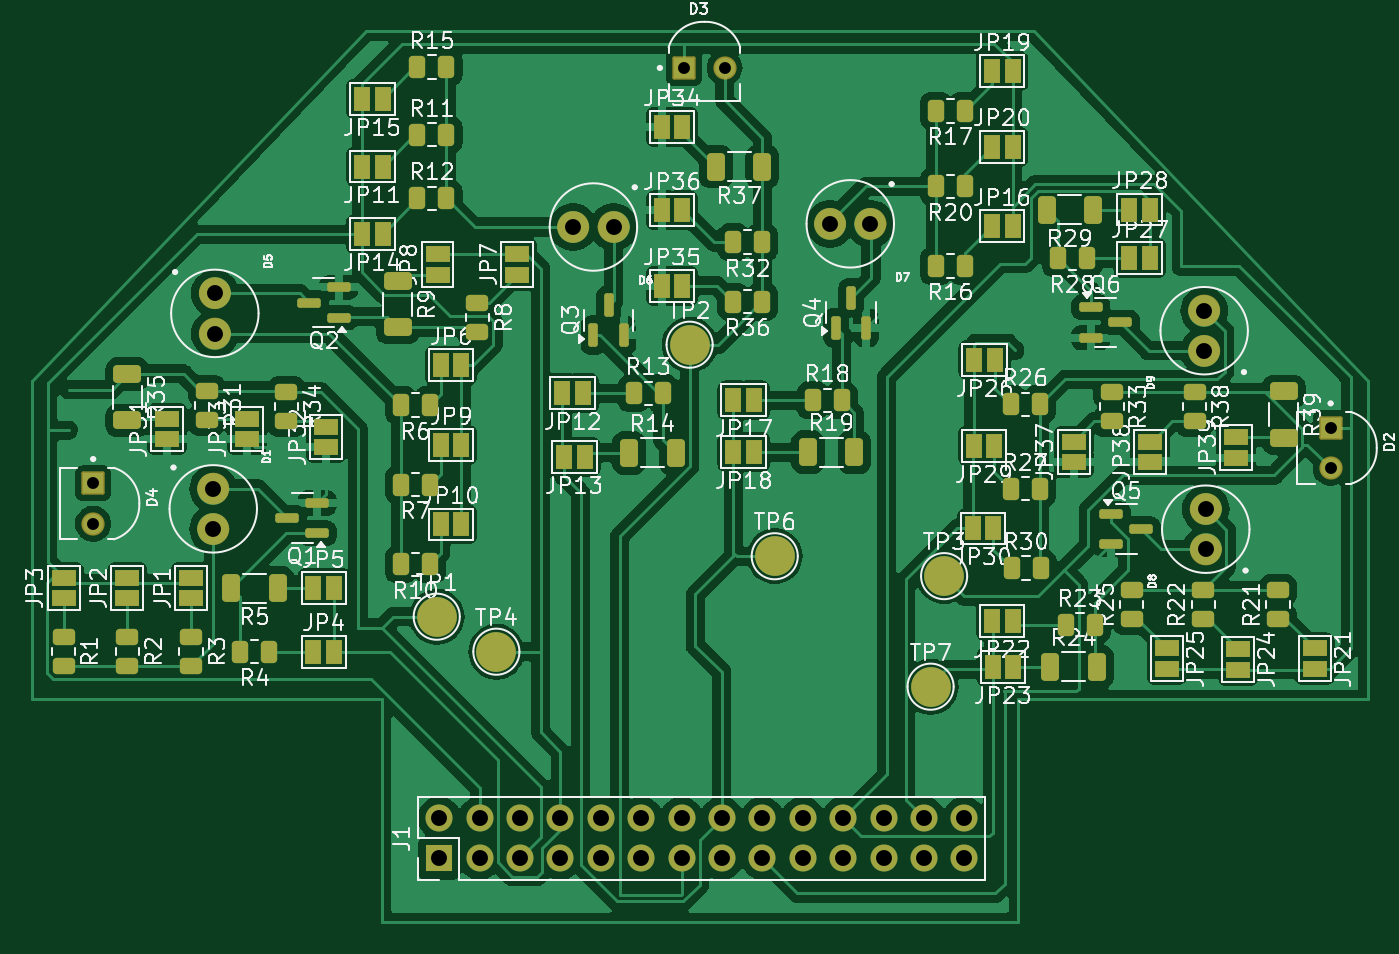
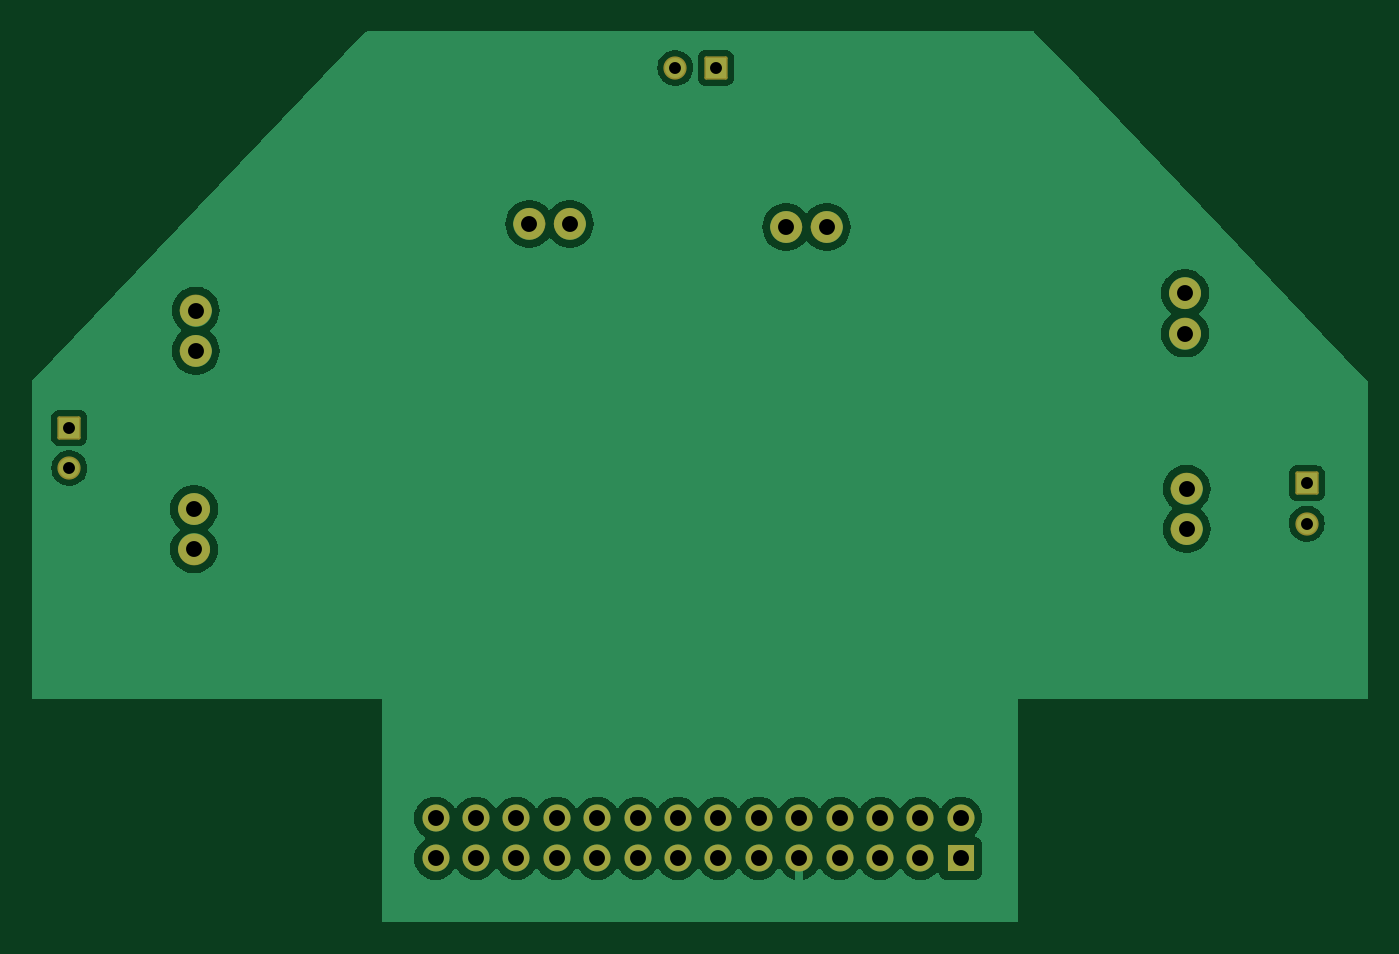
Circuit board: 11 layer files. Board 84.0 x 56.0 mm.
- bottom_copper: SensorKiCad-RTHMAT004-CuBottom.gbr (42731 bytes)
- top_copper: SensorKiCad-RTHMAT004-CuTop.gbr (176630 bytes)
- outline: SensorKiCad-RTHMAT004-EdgeCuts.gbr (437 bytes)
- bottom_mask: SensorKiCad-RTHMAT004-MaskBottom.gbr (4003 bytes)
- top_mask: SensorKiCad-RTHMAT004-MaskTop.gbr (11366 bytes)
- drill: SensorKiCad-RTHMAT004-NPTH.drl (265 bytes)
- drill: SensorKiCad-RTHMAT004-PTH.drl (1113 bytes)
- paste: SensorKiCad-RTHMAT004-PasteBottom.gbr (464 bytes)
- paste: SensorKiCad-RTHMAT004-PasteTop.gbr (5300 bytes)
- bottom_silk: SensorKiCad-RTHMAT004-SilkBottom.gbr (4013 bytes)
- top_silk: SensorKiCad-RTHMAT004-SilkTop.gbr (180202 bytes)

=== bottom_copper: SensorKiCad-RTHMAT004-CuBottom.gbr (42731 bytes, source omitted) ===
=== top_copper: SensorKiCad-RTHMAT004-CuTop.gbr (176630 bytes, source omitted) ===
=== outline: SensorKiCad-RTHMAT004-EdgeCuts.gbr ===
%TF.GenerationSoftware,KiCad,Pcbnew,8.0.0*%
%TF.CreationDate,2024-03-21T13:03:41+02:00*%
%TF.ProjectId,SensorKiCad-RTHMAT004,53656e73-6f72-44b6-9943-61642d525448,rev?*%
%TF.SameCoordinates,Original*%
%TF.FileFunction,Profile,NP*%
%FSLAX46Y46*%
G04 Gerber Fmt 4.6, Leading zero omitted, Abs format (unit mm)*
G04 Created by KiCad (PCBNEW 8.0.0) date 2024-03-21 13:03:41*
%MOMM*%
%LPD*%
G01*
G04 APERTURE LIST*
G04 APERTURE END LIST*
M02*

=== bottom_mask: SensorKiCad-RTHMAT004-MaskBottom.gbr ===
%TF.GenerationSoftware,KiCad,Pcbnew,8.0.0*%
%TF.CreationDate,2024-03-21T13:03:41+02:00*%
%TF.ProjectId,SensorKiCad-RTHMAT004,53656e73-6f72-44b6-9943-61642d525448,rev?*%
%TF.SameCoordinates,Original*%
%TF.FileFunction,Soldermask,Bot*%
%TF.FilePolarity,Negative*%
%FSLAX46Y46*%
G04 Gerber Fmt 4.6, Leading zero omitted, Abs format (unit mm)*
G04 Created by KiCad (PCBNEW 8.0.0) date 2024-03-21 13:03:41*
%MOMM*%
%LPD*%
G01*
G04 APERTURE LIST*
G04 Aperture macros list*
%AMRoundRect*
0 Rectangle with rounded corners*
0 $1 Rounding radius*
0 $2 $3 $4 $5 $6 $7 $8 $9 X,Y pos of 4 corners*
0 Add a 4 corners polygon primitive as box body*
4,1,4,$2,$3,$4,$5,$6,$7,$8,$9,$2,$3,0*
0 Add four circle primitives for the rounded corners*
1,1,$1+$1,$2,$3*
1,1,$1+$1,$4,$5*
1,1,$1+$1,$6,$7*
1,1,$1+$1,$8,$9*
0 Add four rect primitives between the rounded corners*
20,1,$1+$1,$2,$3,$4,$5,0*
20,1,$1+$1,$4,$5,$6,$7,0*
20,1,$1+$1,$6,$7,$8,$9,0*
20,1,$1+$1,$8,$9,$2,$3,0*%
G04 Aperture macros list end*
%ADD10C,1.000000*%
%ADD11C,1.462000*%
%ADD12RoundRect,0.102000X-0.629000X-0.629000X0.629000X-0.629000X0.629000X0.629000X-0.629000X0.629000X0*%
%ADD13RoundRect,0.102000X-0.629000X0.629000X-0.629000X-0.629000X0.629000X-0.629000X0.629000X0.629000X0*%
%ADD14R,1.700000X1.700000*%
%ADD15O,1.700000X1.700000*%
G04 APERTURE END LIST*
D10*
%TO.C,D9*%
X12200000Y35910000D02*
G75*
G02*
X11200000Y35910000I-500000J0D01*
G01*
X11200000Y35910000D02*
G75*
G02*
X12200000Y35910000I500000J0D01*
G01*
X12200000Y38450000D02*
G75*
G02*
X11200000Y38450000I-500000J0D01*
G01*
X11200000Y38450000D02*
G75*
G02*
X12200000Y38450000I500000J0D01*
G01*
%TO.C,D8*%
X12300000Y23430000D02*
G75*
G02*
X11300000Y23430000I-500000J0D01*
G01*
X11300000Y23430000D02*
G75*
G02*
X12300000Y23430000I500000J0D01*
G01*
X12300000Y25970000D02*
G75*
G02*
X11300000Y25970000I-500000J0D01*
G01*
X11300000Y25970000D02*
G75*
G02*
X12300000Y25970000I500000J0D01*
G01*
%TO.C,D7*%
X-8780000Y43900000D02*
G75*
G02*
X-9780000Y43900000I-500000J0D01*
G01*
X-9780000Y43900000D02*
G75*
G02*
X-8780000Y43900000I500000J0D01*
G01*
X-11320000Y43900000D02*
G75*
G02*
X-12320000Y43900000I-500000J0D01*
G01*
X-12320000Y43900000D02*
G75*
G02*
X-11320000Y43900000I500000J0D01*
G01*
%TO.C,D6*%
X-24930000Y43700000D02*
G75*
G02*
X-25930000Y43700000I-500000J0D01*
G01*
X-25930000Y43700000D02*
G75*
G02*
X-24930000Y43700000I500000J0D01*
G01*
X-27470000Y43700000D02*
G75*
G02*
X-28470000Y43700000I-500000J0D01*
G01*
X-28470000Y43700000D02*
G75*
G02*
X-27470000Y43700000I500000J0D01*
G01*
%TO.C,D1*%
X-50100000Y27250000D02*
G75*
G02*
X-51100000Y27250000I-500000J0D01*
G01*
X-51100000Y27250000D02*
G75*
G02*
X-50100000Y27250000I500000J0D01*
G01*
X-50100000Y24710000D02*
G75*
G02*
X-51100000Y24710000I-500000J0D01*
G01*
X-51100000Y24710000D02*
G75*
G02*
X-50100000Y24710000I500000J0D01*
G01*
%TO.C,D5*%
X-50000000Y39540000D02*
G75*
G02*
X-51000000Y39540000I-500000J0D01*
G01*
X-51000000Y39540000D02*
G75*
G02*
X-50000000Y39540000I500000J0D01*
G01*
X-50000000Y37000000D02*
G75*
G02*
X-51000000Y37000000I-500000J0D01*
G01*
X-51000000Y37000000D02*
G75*
G02*
X-50000000Y37000000I500000J0D01*
G01*
%TD*%
D11*
%TO.C,D3*%
X-18450000Y53700000D03*
D12*
X-20990000Y53700000D03*
%TD*%
D11*
%TO.C,D2*%
X19650000Y28542500D03*
D13*
X19650000Y31082500D03*
%TD*%
D14*
%TO.C,J1*%
X-36400000Y4000000D03*
D15*
X-36400000Y6540000D03*
X-33860000Y4000000D03*
X-33860000Y6540000D03*
X-31320000Y4000000D03*
X-31320000Y6540000D03*
X-28780000Y4000000D03*
X-28780000Y6540000D03*
X-26240000Y4000000D03*
X-26240000Y6540000D03*
X-23700000Y4000000D03*
X-23700000Y6540000D03*
X-21160000Y4000000D03*
X-21160000Y6540000D03*
X-18620000Y4000000D03*
X-18620000Y6540000D03*
X-16080000Y4000000D03*
X-16080000Y6540000D03*
X-13540000Y4000000D03*
X-13540000Y6540000D03*
X-11000000Y4000000D03*
X-11000000Y6540000D03*
X-8460000Y4000000D03*
X-8460000Y6540000D03*
X-5920000Y4000000D03*
X-5920000Y6540000D03*
X-3380000Y4000000D03*
X-3380000Y6540000D03*
%TD*%
D11*
%TO.C,D4*%
X-58150000Y25042500D03*
D13*
X-58150000Y27582500D03*
%TD*%
M02*

=== top_mask: SensorKiCad-RTHMAT004-MaskTop.gbr (11366 bytes, source omitted) ===
=== drill: SensorKiCad-RTHMAT004-NPTH.drl ===
M48
; DRILL file {KiCad 8.0.0} date 2024-03-21T13:03:41+0200
; FORMAT={-:-/ absolute / inch / decimal}
; #@! TF.CreationDate,2024-03-21T13:03:41+02:00
; #@! TF.GenerationSoftware,Kicad,Pcbnew,8.0.0
; #@! TF.FileFunction,NonPlated,1,2,NPTH
FMAT,2
INCH
%
G90
G05
M30

=== drill: SensorKiCad-RTHMAT004-PTH.drl ===
M48
; DRILL file {KiCad 8.0.0} date 2024-03-21T13:03:41+0200
; FORMAT={-:-/ absolute / inch / decimal}
; #@! TF.CreationDate,2024-03-21T13:03:41+02:00
; #@! TF.GenerationSoftware,Kicad,Pcbnew,8.0.0
; #@! TF.FileFunction,Plated,1,2,PTH
FMAT,2
INCH
; #@! TA.AperFunction,Plated,PTH,ComponentDrill
T1C0.0295
; #@! TA.AperFunction,Plated,PTH,ComponentDrill
T2C0.0394
%
G90
G05
T1
X-2.2894Y1.0859
X-2.2894Y0.9859
X-0.8264Y2.1142
X-0.7264Y2.1142
X0.7736Y1.2237
X0.7736Y1.1237
T2
X-1.9921Y1.0728
X-1.9921Y0.9728
X-1.9882Y1.5567
X-1.9882Y1.4567
X-1.4331Y0.2575
X-1.4331Y0.1575
X-1.3331Y0.2575
X-1.3331Y0.1575
X-1.2331Y0.2575
X-1.2331Y0.1575
X-1.1331Y0.2575
X-1.1331Y0.1575
X-1.1012Y1.7205
X-1.0331Y0.2575
X-1.0331Y0.1575
X-1.0012Y1.7205
X-0.9331Y0.2575
X-0.9331Y0.1575
X-0.8331Y0.2575
X-0.8331Y0.1575
X-0.7331Y0.2575
X-0.7331Y0.1575
X-0.6331Y0.2575
X-0.6331Y0.1575
X-0.5331Y0.2575
X-0.5331Y0.1575
X-0.4654Y1.7283
X-0.4331Y0.2575
X-0.4331Y0.1575
X-0.3654Y1.7283
X-0.3331Y0.2575
X-0.3331Y0.1575
X-0.2331Y0.2575
X-0.2331Y0.1575
X-0.1331Y0.2575
X-0.1331Y0.1575
X0.4606Y1.5138
X0.4606Y1.4138
X0.4646Y1.0224
X0.4646Y0.9224
M30

=== paste: SensorKiCad-RTHMAT004-PasteBottom.gbr ===
%TF.GenerationSoftware,KiCad,Pcbnew,8.0.0*%
%TF.CreationDate,2024-03-21T13:03:41+02:00*%
%TF.ProjectId,SensorKiCad-RTHMAT004,53656e73-6f72-44b6-9943-61642d525448,rev?*%
%TF.SameCoordinates,Original*%
%TF.FileFunction,Paste,Bot*%
%TF.FilePolarity,Positive*%
%FSLAX46Y46*%
G04 Gerber Fmt 4.6, Leading zero omitted, Abs format (unit mm)*
G04 Created by KiCad (PCBNEW 8.0.0) date 2024-03-21 13:03:41*
%MOMM*%
%LPD*%
G01*
G04 APERTURE LIST*
G04 APERTURE END LIST*
M02*

=== paste: SensorKiCad-RTHMAT004-PasteTop.gbr ===
%TF.GenerationSoftware,KiCad,Pcbnew,8.0.0*%
%TF.CreationDate,2024-03-21T13:03:41+02:00*%
%TF.ProjectId,SensorKiCad-RTHMAT004,53656e73-6f72-44b6-9943-61642d525448,rev?*%
%TF.SameCoordinates,Original*%
%TF.FileFunction,Paste,Top*%
%TF.FilePolarity,Positive*%
%FSLAX46Y46*%
G04 Gerber Fmt 4.6, Leading zero omitted, Abs format (unit mm)*
G04 Created by KiCad (PCBNEW 8.0.0) date 2024-03-21 13:03:41*
%MOMM*%
%LPD*%
G01*
G04 APERTURE LIST*
G04 Aperture macros list*
%AMRoundRect*
0 Rectangle with rounded corners*
0 $1 Rounding radius*
0 $2 $3 $4 $5 $6 $7 $8 $9 X,Y pos of 4 corners*
0 Add a 4 corners polygon primitive as box body*
4,1,4,$2,$3,$4,$5,$6,$7,$8,$9,$2,$3,0*
0 Add four circle primitives for the rounded corners*
1,1,$1+$1,$2,$3*
1,1,$1+$1,$4,$5*
1,1,$1+$1,$6,$7*
1,1,$1+$1,$8,$9*
0 Add four rect primitives between the rounded corners*
20,1,$1+$1,$2,$3,$4,$5,0*
20,1,$1+$1,$4,$5,$6,$7,0*
20,1,$1+$1,$6,$7,$8,$9,0*
20,1,$1+$1,$8,$9,$2,$3,0*%
G04 Aperture macros list end*
%ADD10RoundRect,0.250000X-0.450000X0.262500X-0.450000X-0.262500X0.450000X-0.262500X0.450000X0.262500X0*%
%ADD11RoundRect,0.250000X0.262500X0.450000X-0.262500X0.450000X-0.262500X-0.450000X0.262500X-0.450000X0*%
%ADD12RoundRect,0.250000X0.312500X0.625000X-0.312500X0.625000X-0.312500X-0.625000X0.312500X-0.625000X0*%
%ADD13RoundRect,0.150000X0.150000X-0.587500X0.150000X0.587500X-0.150000X0.587500X-0.150000X-0.587500X0*%
%ADD14RoundRect,0.250000X0.450000X-0.262500X0.450000X0.262500X-0.450000X0.262500X-0.450000X-0.262500X0*%
%ADD15RoundRect,0.250000X-0.625000X0.312500X-0.625000X-0.312500X0.625000X-0.312500X0.625000X0.312500X0*%
%ADD16RoundRect,0.250000X-0.262500X-0.450000X0.262500X-0.450000X0.262500X0.450000X-0.262500X0.450000X0*%
%ADD17RoundRect,0.150000X0.587500X0.150000X-0.587500X0.150000X-0.587500X-0.150000X0.587500X-0.150000X0*%
%ADD18RoundRect,0.250000X-0.312500X-0.625000X0.312500X-0.625000X0.312500X0.625000X-0.312500X0.625000X0*%
%ADD19RoundRect,0.150000X-0.587500X-0.150000X0.587500X-0.150000X0.587500X0.150000X-0.587500X0.150000X0*%
G04 APERTURE END LIST*
D10*
%TO.C,R33*%
X5900000Y33312500D03*
X5900000Y31487500D03*
%TD*%
%TO.C,R1*%
X-60000000Y17912500D03*
X-60000000Y16087500D03*
%TD*%
D11*
%TO.C,R10*%
X-36975000Y22500000D03*
X-38800000Y22500000D03*
%TD*%
D12*
%TO.C,R37*%
X-16075000Y47500000D03*
X-19000000Y47500000D03*
%TD*%
D11*
%TO.C,R28*%
X4312500Y41750000D03*
X2487500Y41750000D03*
%TD*%
D13*
%TO.C,Q4*%
X-11450000Y37375000D03*
X-9550000Y37375000D03*
X-10500000Y39250000D03*
%TD*%
D11*
%TO.C,R20*%
X-3337500Y46250000D03*
X-5162500Y46250000D03*
%TD*%
D14*
%TO.C,R25*%
X7143750Y19043750D03*
X7143750Y20868750D03*
%TD*%
D15*
%TO.C,R9*%
X-39000000Y40312500D03*
X-39000000Y37387500D03*
%TD*%
D16*
%TO.C,R27*%
X-462500Y27250000D03*
X1362500Y27250000D03*
%TD*%
D14*
%TO.C,R21*%
X16343750Y19043750D03*
X16343750Y20868750D03*
%TD*%
D11*
%TO.C,R36*%
X-16087500Y39000000D03*
X-17912500Y39000000D03*
%TD*%
D14*
%TO.C,R22*%
X11643750Y19043750D03*
X11643750Y20868750D03*
%TD*%
D17*
%TO.C,Q2*%
X-42712500Y38000000D03*
X-42712500Y39900000D03*
X-44587500Y38950000D03*
%TD*%
D16*
%TO.C,R13*%
X-24162500Y33250000D03*
X-22337500Y33250000D03*
%TD*%
D11*
%TO.C,R32*%
X-16087500Y42750000D03*
X-17912500Y42750000D03*
%TD*%
D10*
%TO.C,R38*%
X11100000Y33312500D03*
X11100000Y31487500D03*
%TD*%
%TO.C,R2*%
X-56000000Y17912500D03*
X-56000000Y16087500D03*
%TD*%
D12*
%TO.C,R29*%
X4712500Y44800000D03*
X1787500Y44800000D03*
%TD*%
D15*
%TO.C,R39*%
X16700000Y33362500D03*
X16700000Y30437500D03*
%TD*%
D13*
%TO.C,Q3*%
X-26700000Y36900000D03*
X-24800000Y36900000D03*
X-25750000Y38775000D03*
%TD*%
D16*
%TO.C,R26*%
X-462500Y32550000D03*
X1362500Y32550000D03*
%TD*%
D18*
%TO.C,R19*%
X-13212500Y29550000D03*
X-10287500Y29550000D03*
%TD*%
D11*
%TO.C,R4*%
X-47087500Y17000000D03*
X-48912500Y17000000D03*
%TD*%
D17*
%TO.C,Q1*%
X-44062500Y24450000D03*
X-44062500Y26350000D03*
X-45937500Y25400000D03*
%TD*%
D18*
%TO.C,R14*%
X-24462500Y29500000D03*
X-21537500Y29500000D03*
%TD*%
D11*
%TO.C,R6*%
X-36975000Y32500000D03*
X-38800000Y32500000D03*
%TD*%
D18*
%TO.C,R24*%
X2037500Y16050000D03*
X4962500Y16050000D03*
%TD*%
D10*
%TO.C,R8*%
X-34000000Y38912500D03*
X-34000000Y37087500D03*
%TD*%
D16*
%TO.C,R30*%
X-412500Y22250000D03*
X1412500Y22250000D03*
%TD*%
%TO.C,R12*%
X-37762500Y45500000D03*
X-35937500Y45500000D03*
%TD*%
D10*
%TO.C,R31*%
X-51000000Y33412500D03*
X-51000000Y31587500D03*
%TD*%
D16*
%TO.C,R15*%
X-37762500Y53750000D03*
X-35937500Y53750000D03*
%TD*%
D11*
%TO.C,R17*%
X-3337500Y51000000D03*
X-5162500Y51000000D03*
%TD*%
D19*
%TO.C,Q5*%
X5862500Y25650000D03*
X5862500Y23750000D03*
X7737500Y24700000D03*
%TD*%
D10*
%TO.C,R3*%
X-52000000Y17912500D03*
X-52000000Y16087500D03*
%TD*%
D11*
%TO.C,R7*%
X-36975000Y27500000D03*
X-38800000Y27500000D03*
%TD*%
D16*
%TO.C,R23*%
X2987500Y18700000D03*
X4812500Y18700000D03*
%TD*%
D12*
%TO.C,R5*%
X-46537500Y21000000D03*
X-49462500Y21000000D03*
%TD*%
D15*
%TO.C,R35*%
X-56000000Y34462500D03*
X-56000000Y31537500D03*
%TD*%
D10*
%TO.C,R34*%
X-46000000Y33325000D03*
X-46000000Y31500000D03*
%TD*%
D11*
%TO.C,R16*%
X-3337500Y41250000D03*
X-5162500Y41250000D03*
%TD*%
D16*
%TO.C,R18*%
X-12912500Y32800000D03*
X-11087500Y32800000D03*
%TD*%
%TO.C,R11*%
X-37762500Y49500000D03*
X-35937500Y49500000D03*
%TD*%
D19*
%TO.C,Q6*%
X4562500Y38650000D03*
X4562500Y36750000D03*
X6437500Y37700000D03*
%TD*%
M02*

=== bottom_silk: SensorKiCad-RTHMAT004-SilkBottom.gbr ===
%TF.GenerationSoftware,KiCad,Pcbnew,8.0.0*%
%TF.CreationDate,2024-03-21T13:03:41+02:00*%
%TF.ProjectId,SensorKiCad-RTHMAT004,53656e73-6f72-44b6-9943-61642d525448,rev?*%
%TF.SameCoordinates,Original*%
%TF.FileFunction,Legend,Bot*%
%TF.FilePolarity,Positive*%
%FSLAX46Y46*%
G04 Gerber Fmt 4.6, Leading zero omitted, Abs format (unit mm)*
G04 Created by KiCad (PCBNEW 8.0.0) date 2024-03-21 13:03:41*
%MOMM*%
%LPD*%
G01*
G04 APERTURE LIST*
G04 Aperture macros list*
%AMRoundRect*
0 Rectangle with rounded corners*
0 $1 Rounding radius*
0 $2 $3 $4 $5 $6 $7 $8 $9 X,Y pos of 4 corners*
0 Add a 4 corners polygon primitive as box body*
4,1,4,$2,$3,$4,$5,$6,$7,$8,$9,$2,$3,0*
0 Add four circle primitives for the rounded corners*
1,1,$1+$1,$2,$3*
1,1,$1+$1,$4,$5*
1,1,$1+$1,$6,$7*
1,1,$1+$1,$8,$9*
0 Add four rect primitives between the rounded corners*
20,1,$1+$1,$2,$3,$4,$5,0*
20,1,$1+$1,$4,$5,$6,$7,0*
20,1,$1+$1,$6,$7,$8,$9,0*
20,1,$1+$1,$8,$9,$2,$3,0*%
G04 Aperture macros list end*
%ADD10C,1.000000*%
%ADD11C,1.462000*%
%ADD12RoundRect,0.102000X-0.629000X-0.629000X0.629000X-0.629000X0.629000X0.629000X-0.629000X0.629000X0*%
%ADD13RoundRect,0.102000X-0.629000X0.629000X-0.629000X-0.629000X0.629000X-0.629000X0.629000X0.629000X0*%
%ADD14R,1.700000X1.700000*%
%ADD15O,1.700000X1.700000*%
G04 APERTURE END LIST*
%LPC*%
D10*
%TO.C,D9*%
X12200000Y35910000D02*
G75*
G02*
X11200000Y35910000I-500000J0D01*
G01*
X11200000Y35910000D02*
G75*
G02*
X12200000Y35910000I500000J0D01*
G01*
X12200000Y38450000D02*
G75*
G02*
X11200000Y38450000I-500000J0D01*
G01*
X11200000Y38450000D02*
G75*
G02*
X12200000Y38450000I500000J0D01*
G01*
%TO.C,D8*%
X12300000Y23430000D02*
G75*
G02*
X11300000Y23430000I-500000J0D01*
G01*
X11300000Y23430000D02*
G75*
G02*
X12300000Y23430000I500000J0D01*
G01*
X12300000Y25970000D02*
G75*
G02*
X11300000Y25970000I-500000J0D01*
G01*
X11300000Y25970000D02*
G75*
G02*
X12300000Y25970000I500000J0D01*
G01*
%TO.C,D7*%
X-8780000Y43900000D02*
G75*
G02*
X-9780000Y43900000I-500000J0D01*
G01*
X-9780000Y43900000D02*
G75*
G02*
X-8780000Y43900000I500000J0D01*
G01*
X-11320000Y43900000D02*
G75*
G02*
X-12320000Y43900000I-500000J0D01*
G01*
X-12320000Y43900000D02*
G75*
G02*
X-11320000Y43900000I500000J0D01*
G01*
%TO.C,D6*%
X-24930000Y43700000D02*
G75*
G02*
X-25930000Y43700000I-500000J0D01*
G01*
X-25930000Y43700000D02*
G75*
G02*
X-24930000Y43700000I500000J0D01*
G01*
X-27470000Y43700000D02*
G75*
G02*
X-28470000Y43700000I-500000J0D01*
G01*
X-28470000Y43700000D02*
G75*
G02*
X-27470000Y43700000I500000J0D01*
G01*
%TO.C,D1*%
X-50100000Y27250000D02*
G75*
G02*
X-51100000Y27250000I-500000J0D01*
G01*
X-51100000Y27250000D02*
G75*
G02*
X-50100000Y27250000I500000J0D01*
G01*
X-50100000Y24710000D02*
G75*
G02*
X-51100000Y24710000I-500000J0D01*
G01*
X-51100000Y24710000D02*
G75*
G02*
X-50100000Y24710000I500000J0D01*
G01*
%TO.C,D5*%
X-50000000Y39540000D02*
G75*
G02*
X-51000000Y39540000I-500000J0D01*
G01*
X-51000000Y39540000D02*
G75*
G02*
X-50000000Y39540000I500000J0D01*
G01*
X-50000000Y37000000D02*
G75*
G02*
X-51000000Y37000000I-500000J0D01*
G01*
X-51000000Y37000000D02*
G75*
G02*
X-50000000Y37000000I500000J0D01*
G01*
%TD*%
D11*
%TO.C,D3*%
X-18450000Y53700000D03*
D12*
X-20990000Y53700000D03*
%TD*%
D11*
%TO.C,D2*%
X19650000Y28542500D03*
D13*
X19650000Y31082500D03*
%TD*%
D14*
%TO.C,J1*%
X-36400000Y4000000D03*
D15*
X-36400000Y6540000D03*
X-33860000Y4000000D03*
X-33860000Y6540000D03*
X-31320000Y4000000D03*
X-31320000Y6540000D03*
X-28780000Y4000000D03*
X-28780000Y6540000D03*
X-26240000Y4000000D03*
X-26240000Y6540000D03*
X-23700000Y4000000D03*
X-23700000Y6540000D03*
X-21160000Y4000000D03*
X-21160000Y6540000D03*
X-18620000Y4000000D03*
X-18620000Y6540000D03*
X-16080000Y4000000D03*
X-16080000Y6540000D03*
X-13540000Y4000000D03*
X-13540000Y6540000D03*
X-11000000Y4000000D03*
X-11000000Y6540000D03*
X-8460000Y4000000D03*
X-8460000Y6540000D03*
X-5920000Y4000000D03*
X-5920000Y6540000D03*
X-3380000Y4000000D03*
X-3380000Y6540000D03*
%TD*%
D11*
%TO.C,D4*%
X-58150000Y25042500D03*
D13*
X-58150000Y27582500D03*
%TD*%
%LPD*%
M02*

=== top_silk: SensorKiCad-RTHMAT004-SilkTop.gbr (180202 bytes, source omitted) ===
